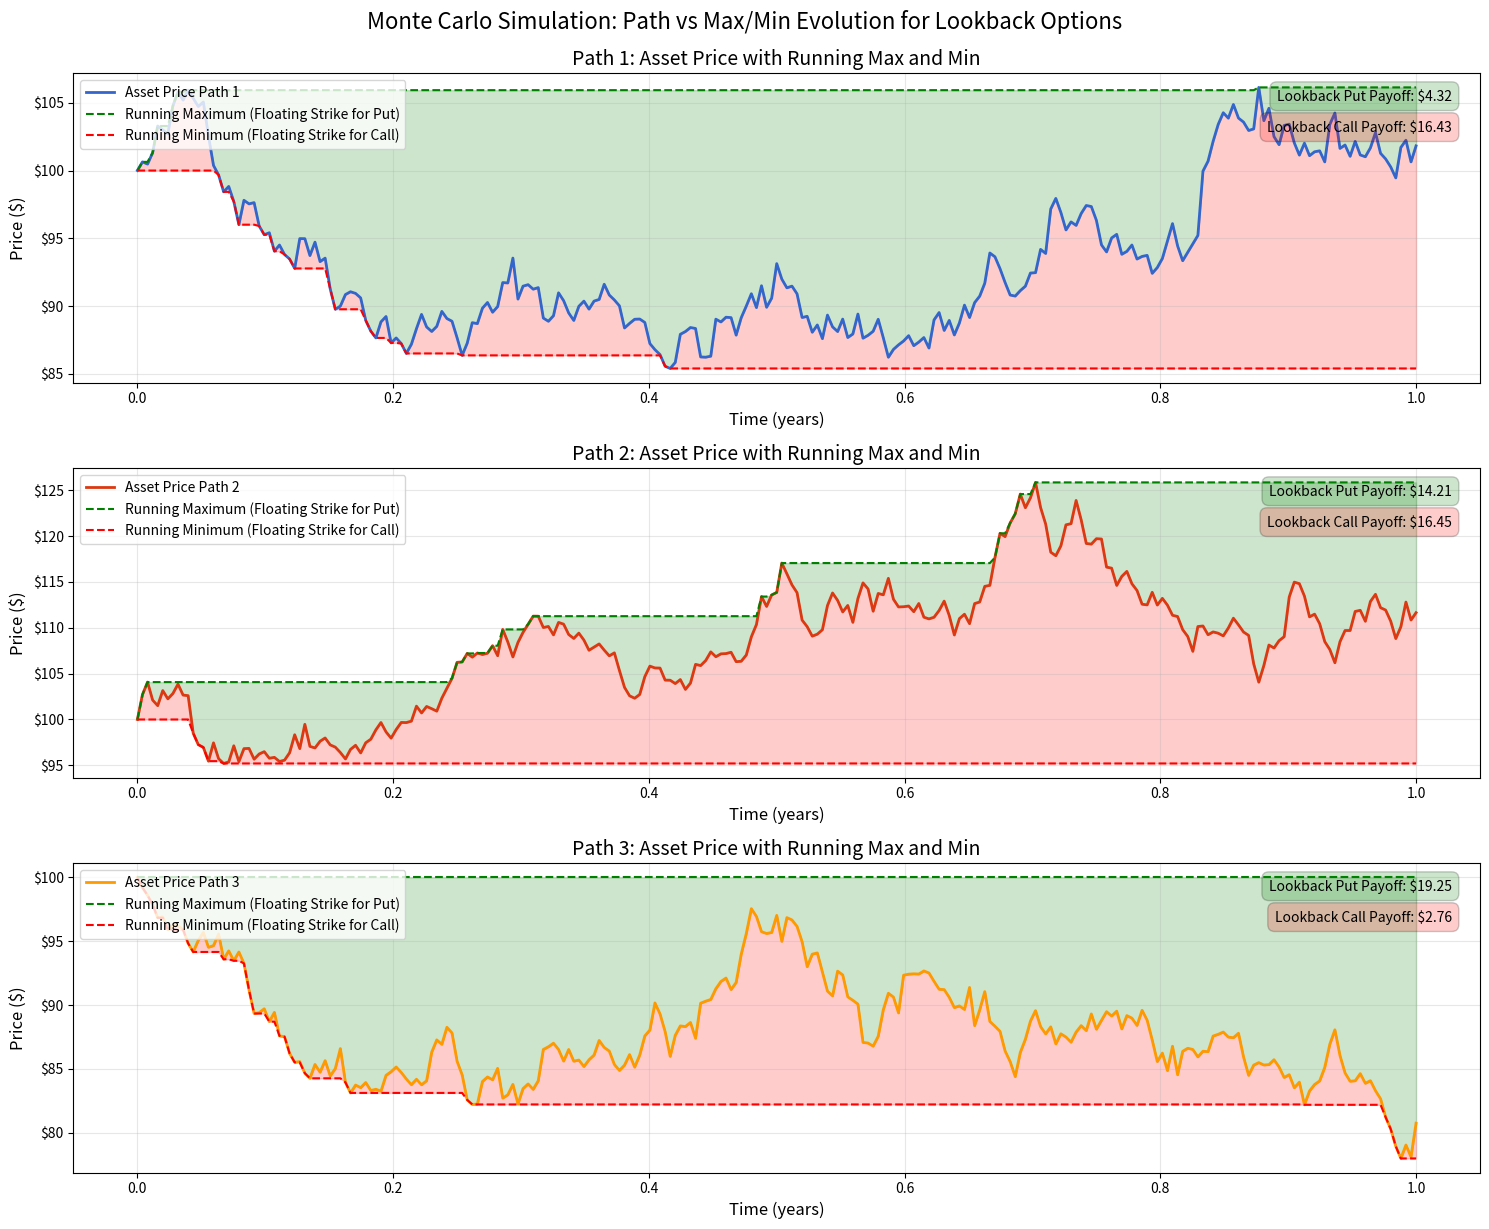

Here is the Python script that generated this plot:
import numpy as np
import matplotlib.pyplot as plt
import matplotlib.ticker as mtick
from matplotlib.patches import Patch

np.random.seed(42)

S0 = 100  
mu = 0.05  
sigma = 0.2 
T = 1.0 
N = 252 
paths = 3 

dt = T/N  
t = np.linspace(0, T, N+1) 

def simulate_gbm_paths(S0, mu, sigma, T, N, paths):
    Z = np.random.normal(0, 1, size=(paths, N))
    daily_returns = np.exp((mu - 0.5 * sigma**2) * dt + sigma * np.sqrt(dt) * Z)
    
    S = np.zeros((paths, N+1))
    S[:, 0] = S0
    
    for i in range(N):
        S[:, i+1] = S[:, i] * daily_returns[:, i]
    
    return S

price_paths = simulate_gbm_paths(S0, mu, sigma, T, N, paths)

running_max = np.maximum.accumulate(price_paths, axis=1)
running_min = np.minimum.accumulate(price_paths, axis=1)

plt.figure(figsize=(15, 12))
colors = ['#3366CC', '#DC3912', '#FF9900']
line_styles = ['-', '--', '-.']

for i in range(paths):
    plt.subplot(paths, 1, i+1)
    color_index = i % len(colors)
    plt.plot(t, price_paths[i], color=colors[color_index], linewidth=2, label=f'Asset Price Path {i+1}')
    
    plt.plot(t, running_max[i], color='green', linewidth=1.5, linestyle='--', 
             label=f'Running Maximum (Floating Strike for Put)')
    
    plt.plot(t, running_min[i], color='red', linewidth=1.5, linestyle='--',
             label=f'Running Minimum (Floating Strike for Call)')
    
    plt.fill_between(t, price_paths[i], running_max[i], color='green', alpha=0.2)
    
    plt.fill_between(t, running_min[i], price_paths[i], color='red', alpha=0.2)
    
    final_max = running_max[i, -1]
    final_min = running_min[i, -1]
    final_price = price_paths[i, -1]
    
    put_payoff = max(0, final_max - final_price)
    
    call_payoff = max(0, final_price - final_min)
    
    plt.annotate(f'Lookback Put Payoff: ${put_payoff:.2f}', 
                 xy=(0.98, 0.95), xycoords='axes fraction',
                 fontsize=10, ha='right', va='top',
                 bbox=dict(boxstyle='round,pad=0.5', fc='green', alpha=0.2))
    
    plt.annotate(f'Lookback Call Payoff: ${call_payoff:.2f}', 
                 xy=(0.98, 0.85), xycoords='axes fraction',
                 fontsize=10, ha='right', va='top',
                 bbox=dict(boxstyle='round,pad=0.5', fc='red', alpha=0.2))
    
    plt.title(f'Path {i+1}: Asset Price with Running Max and Min', fontsize=14)
    plt.xlabel('Time (years)', fontsize=12)
    plt.ylabel('Price ($)', fontsize=12)
    plt.grid(True, alpha=0.3)
    plt.legend(loc='upper left')
    
    plt.gca().yaxis.set_major_formatter(mtick.StrMethodFormatter('${x:.0f}'))

plt.tight_layout()
plt.suptitle('Monte Carlo Simulation: Path vs Max/Min Evolution for Lookback Options', fontsize=16, y=1.02)

plt.show()

print("\nLookback Options - Key Insights:")
print("--------------------------------")
print("1. Path Dependency: Payoff depends on the entire price path, not just the final price.")
print("2. Floating Strike Call: Pays the difference between final price and minimum observed price.")
print("3. Floating Strike Put: Pays the difference between maximum observed price and final price.")
print("4. Lookback options allow investors to 'look back' and choose the best price retrospectively.")
print("5. These options are more expensive than standard options due to their path-dependent nature.")
